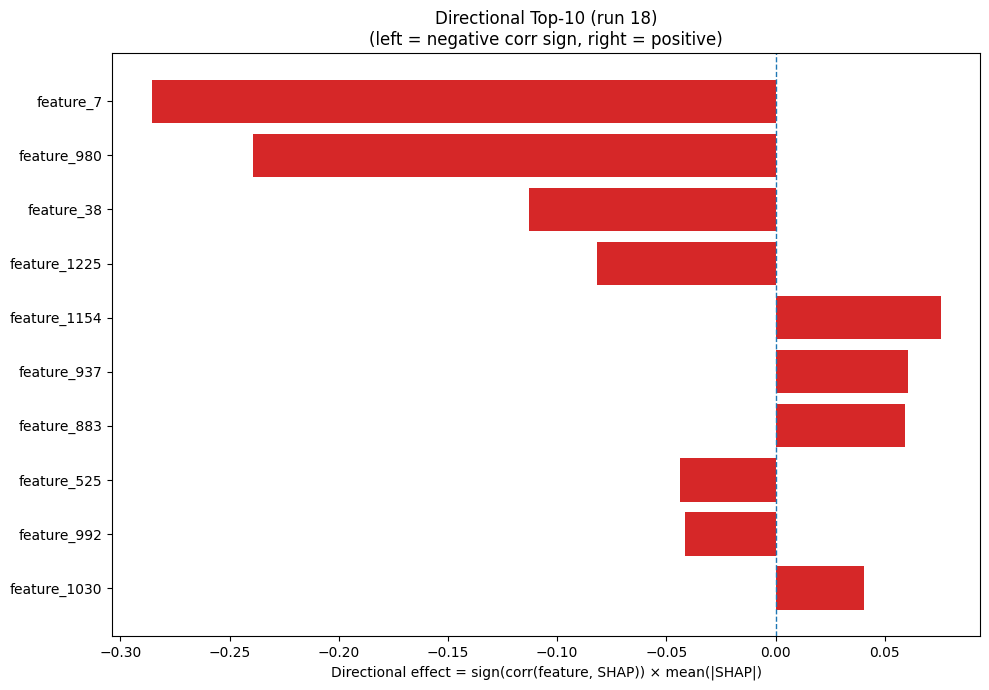

The data file committed next to this chart (first rows):
Index, Feature, CorrSign, MeanAbsSHAP, DirectionalEffect
7, feature_7, -1.0, 0.2857, -0.2857
980, feature_980, -1.0, 0.2395, -0.2395
38, feature_38, -1.0, 0.1128, -0.1128
1225, feature_1225, -1.0, 0.08173, -0.08173
1154, feature_1154, 1.0, 0.07556, 0.07556
937, feature_937, 1.0, 0.0607, 0.0607
883, feature_883, 1.0, 0.05905, 0.05905
525, feature_525, -1.0, 0.04367, -0.04367
992, feature_992, -1.0, 0.04135, -0.04135
1030, feature_1030, 1.0, 0.04032, 0.04032
1161, feature_1161, -1.0, 0.03818, -0.03818
89, feature_89, -1.0, 0.03632, -0.03632
805, feature_805, -1.0, 0.03451, -0.03451
540, feature_540, 1.0, 0.03314, 0.03314
991, feature_991, 1.0, 0.03198, 0.03198
1102, feature_1102, -1.0, 0.03132, -0.03132
516, feature_516, -1.0, 0.02781, -0.02781
692, feature_692, 1.0, 0.02678, 0.02678
467, feature_467, -1.0, 0.02669, -0.02669
92, feature_92, 1.0, 0.02578, 0.02578
232, feature_232, 1.0, 0.02571, 0.02571
670, feature_670, -1.0, 0.02482, -0.02482
726, feature_726, -1.0, 0.02422, -0.02422
448, feature_448, 1.0, 0.02349, 0.02349
1195, feature_1195, -1.0, 0.02348, -0.02348
215, feature_215, 1.0, 0.02309, 0.02309
827, feature_827, -1.0, 0.02304, -0.02304
717, feature_717, 1.0, 0.02278, 0.02278
662, feature_662, 1.0, 0.0226, 0.0226
867, feature_867, -1.0, 0.0224, -0.0224
1253, feature_1253, 1.0, 0.02206, 0.02206
1023, feature_1023, -1.0, 0.02187, -0.02187
436, feature_436, -1.0, 0.02059, -0.02059
706, feature_706, 1.0, 0.01936, 0.01936
486, feature_486, 1.0, 0.01845, 0.01845
1169, feature_1169, -1.0, 0.01842, -0.01842
320, feature_320, -1.0, 0.01838, -0.01838
313, feature_313, 1.0, 0.01824, 0.01824
1211, feature_1211, -1.0, 0.01784, -0.01784
852, feature_852, -1.0, 0.01715, -0.01715
836, feature_836, 1.0, 0.0169, 0.0169
819, feature_819, 1.0, 0.01688, 0.01688
603, feature_603, -1.0, 0.01681, -0.01681
565, feature_565, -1.0, 0.01664, -0.01664
81, feature_81, -1.0, 0.01624, -0.01624
352, feature_352, 1.0, 0.016, 0.016
863, feature_863, 1.0, 0.01561, 0.01561
996, feature_996, -1.0, 0.01519, -0.01519
188, feature_188, -1.0, 0.01513, -0.01513
779, feature_779, -1.0, 0.01502, -0.01502
505, feature_505, -1.0, 0.01421, -0.01421
1120, feature_1120, 1.0, 0.0134, 0.0134
616, feature_616, 1.0, 0.01323, 0.01323
678, feature_678, 1.0, 0.01276, 0.01276
1123, feature_1123, -1.0, 0.01249, -0.01249
314, feature_314, 1.0, 0.01232, 0.01232
1040, feature_1040, -1.0, 0.01229, -0.01229
106, feature_106, 1.0, 0.01213, 0.01213
672, feature_672, -1.0, 0.01203, -0.01203
763, feature_763, -1.0, 0.01189, -0.01189
... 1,220 more rows
